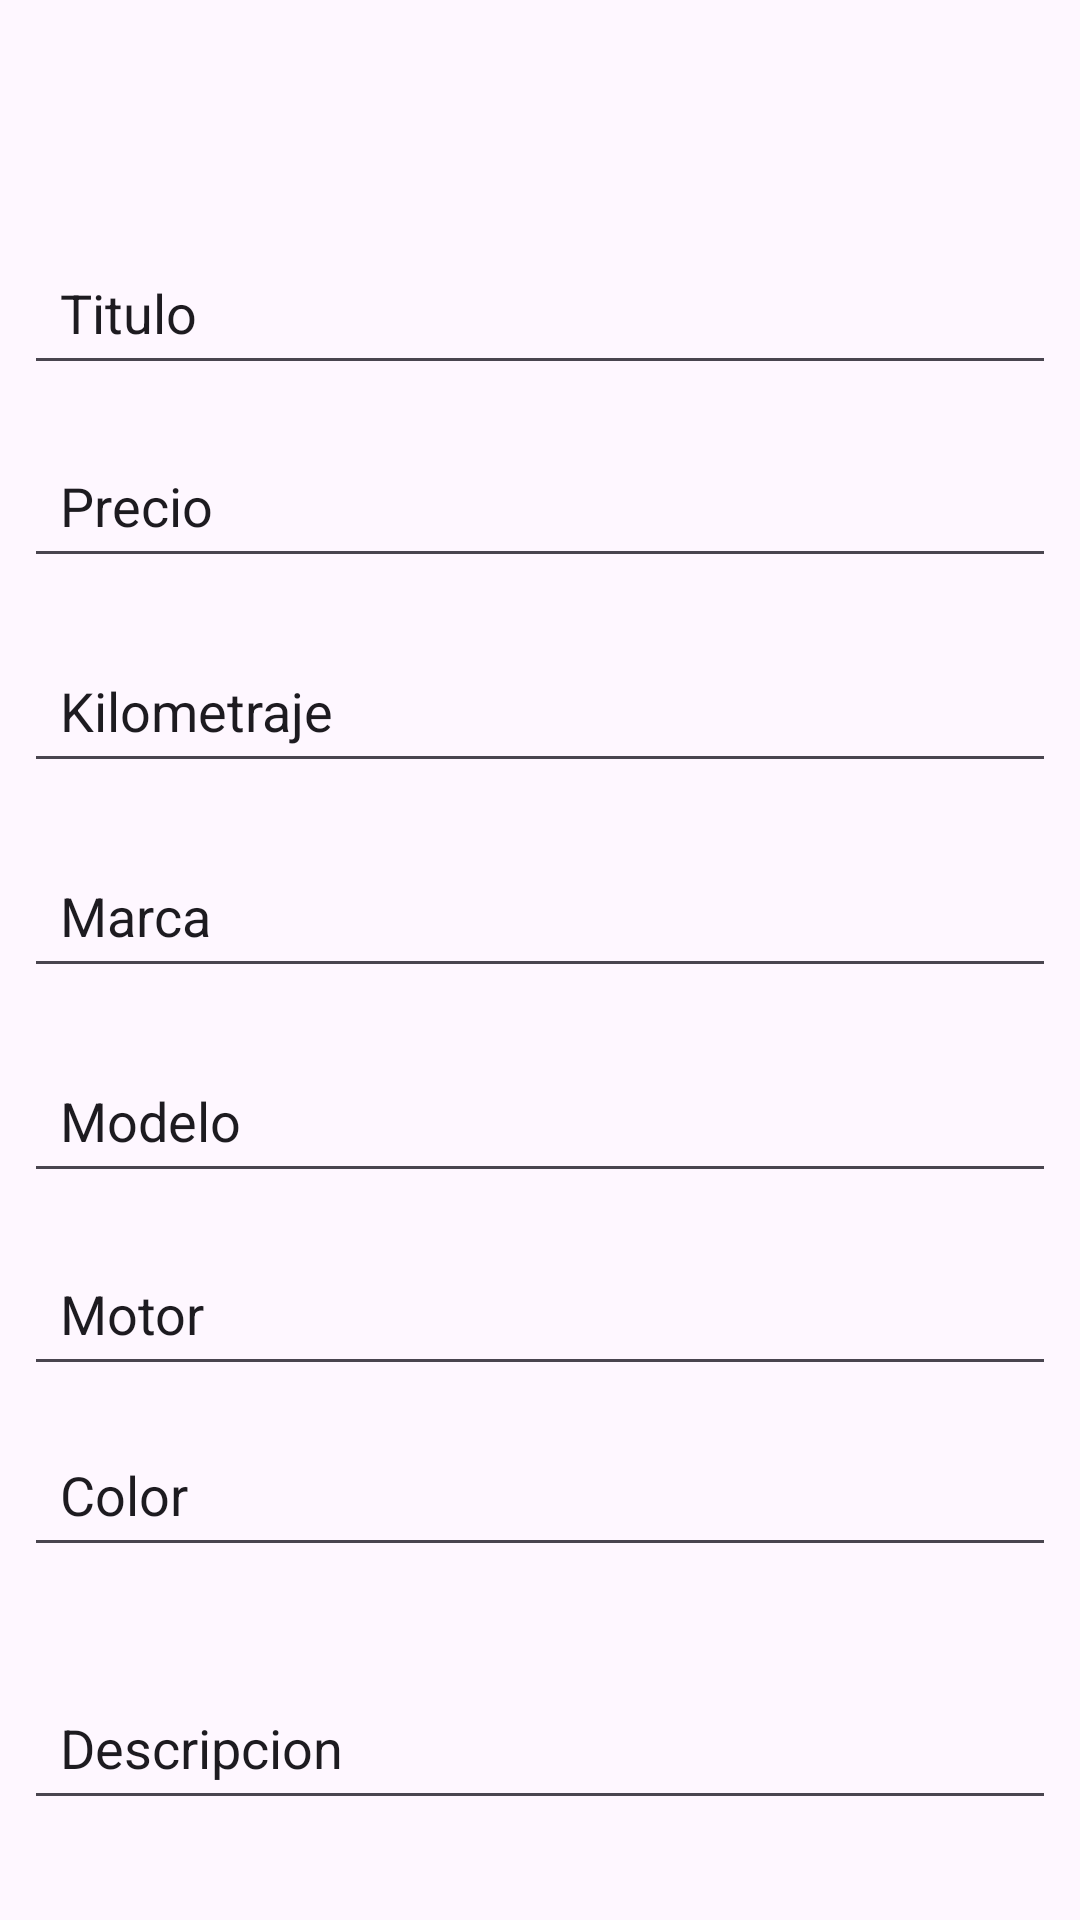

Reconstruct the res/layout file that produces this screen, plus the resources it refers to.
<!-- AndroidManifest.xml: application theme Theme.Motonica -->
<!-- res/layout/fragment_add.xml -->
<?xml version="1.0" encoding="utf-8"?>
<FrameLayout xmlns:android="http://schemas.android.com/apk/res/android"
    xmlns:app="http://schemas.android.com/apk/res-auto"
    xmlns:tools="http://schemas.android.com/tools"
    android:layout_width="match_parent"
    android:layout_height="match_parent"
    tools:context=".ui.add.AddFragment">

    <androidx.constraintlayout.widget.ConstraintLayout
        android:layout_width="match_parent"
        android:layout_height="match_parent">

        <EditText
            android:id="@+id/txt_titulo"
            android:layout_width="344dp"
            android:layout_height="wrap_content"
            android:layout_marginTop="80dp"
            android:ems="10"
            android:inputType="text"
            android:minHeight="48dp"
            android:padding="12dp"
            android:text="Titulo"
            app:layout_constraintEnd_toEndOf="parent"
            app:layout_constraintHorizontal_bias="0.504"
            app:layout_constraintStart_toStartOf="parent"
            app:layout_constraintTop_toTopOf="parent" />

        <EditText
            android:id="@+id/txt_kilometraje"
            android:layout_width="344dp"
            android:layout_height="wrap_content"
            android:layout_marginTop="20dp"
            android:ems="10"
            android:inputType="number"
            android:minHeight="48dp"
            android:padding="12dp"
            android:text="Kilometraje"
            app:layout_constraintEnd_toEndOf="parent"
            app:layout_constraintHorizontal_bias="0.495"
            app:layout_constraintStart_toStartOf="parent"
            app:layout_constraintTop_toBottomOf="@+id/txt_precio" />

        <EditText
            android:id="@+id/txt_marca"
            android:layout_width="344dp"
            android:layout_height="wrap_content"
            android:layout_marginTop="20dp"
            android:ems="10"
            android:inputType="text"
            android:minHeight="48dp"
            android:padding="12dp"
            android:text="Marca"
            app:layout_constraintEnd_toEndOf="parent"
            app:layout_constraintHorizontal_bias="0.495"
            app:layout_constraintStart_toStartOf="parent"
            app:layout_constraintTop_toBottomOf="@+id/txt_kilometraje" />

        <EditText
            android:id="@+id/txt_modelo"
            android:layout_width="344dp"
            android:layout_height="wrap_content"
            android:layout_marginTop="20dp"
            android:ems="10"
            android:inputType="text"
            android:minHeight="48dp"
            android:padding="12dp"
            android:text="Modelo"
            app:layout_constraintEnd_toEndOf="parent"
            app:layout_constraintHorizontal_bias="0.495"
            app:layout_constraintStart_toStartOf="parent"
            app:layout_constraintTop_toBottomOf="@+id/txt_marca" />

        <EditText
            android:id="@+id/txt_motor"
            android:layout_width="344dp"
            android:layout_height="wrap_content"
            android:layout_marginTop="16dp"
            android:ems="10"
            android:inputType="text"
            android:minHeight="48dp"
            android:padding="12dp"
            android:text="Motor"
            app:layout_constraintEnd_toEndOf="parent"
            app:layout_constraintHorizontal_bias="0.495"
            app:layout_constraintStart_toStartOf="parent"
            app:layout_constraintTop_toBottomOf="@+id/txt_modelo" />

        <EditText
            android:id="@+id/txt_color"
            android:layout_width="344dp"
            android:layout_height="wrap_content"
            android:layout_marginTop="12dp"
            android:ems="10"
            android:inputType="text"
            android:minHeight="48dp"
            android:padding="12dp"
            android:text="Color"
            app:layout_constraintEnd_toEndOf="parent"
            app:layout_constraintHorizontal_bias="0.495"
            app:layout_constraintStart_toStartOf="parent"
            app:layout_constraintTop_toBottomOf="@+id/txt_motor" />

        <EditText
            android:id="@+id/txt_descripcion"
            android:layout_width="344dp"
            android:layout_height="wrap_content"
            android:layout_marginTop="36dp"
            android:ems="10"
            android:inputType="text"
            android:minHeight="48dp"
            android:padding="12dp"
            android:text="Descripcion"
            app:layout_constraintEnd_toEndOf="parent"
            app:layout_constraintHorizontal_bias="0.495"
            app:layout_constraintStart_toStartOf="parent"
            app:layout_constraintTop_toBottomOf="@+id/txt_color" />

        <EditText
            android:id="@+id/txt_ubicacion"
            android:layout_width="344dp"
            android:layout_height="wrap_content"
            android:layout_marginTop="28dp"
            android:ems="10"
            android:inputType="text"
            android:minHeight="48dp"
            android:padding="12dp"
            android:text="Ubicacion"
            app:layout_constraintEnd_toEndOf="parent"
            app:layout_constraintHorizontal_bias="0.495"
            app:layout_constraintStart_toStartOf="parent"
            app:layout_constraintTop_toBottomOf="@+id/txt_descripcion" />

        <Button
            android:id="@+id/btn_addmoto"
            android:layout_width="344dp"
            android:layout_height="49dp"
            android:layout_marginTop="44dp"
            android:text="Guardar moto"
            app:layout_constraintEnd_toEndOf="parent"
            app:layout_constraintHorizontal_bias="0.495"
            app:layout_constraintStart_toStartOf="parent"
            app:layout_constraintTop_toBottomOf="@+id/txt_ubicacion" />

        <EditText
            android:id="@+id/txt_precio"
            android:layout_width="344dp"
            android:layout_height="wrap_content"
            android:layout_marginTop="16dp"
            android:ems="10"
            android:inputType="numberDecimal"
            android:minHeight="48dp"
            android:padding="12dp"
            android:text="Precio"
            app:layout_constraintEnd_toEndOf="parent"
            app:layout_constraintHorizontal_bias="0.495"
            app:layout_constraintStart_toStartOf="parent"
            app:layout_constraintTop_toBottomOf="@+id/txt_titulo" />

    </androidx.constraintlayout.widget.ConstraintLayout>
</FrameLayout>
<!-- resources referenced by this layout -->
<resources>
  <style name="Theme.Motonica" parent="Base.Theme.Motonica" />
  <style name="Base.Theme.Motonica" parent="Theme.Material3.DayNight.NoActionBar">
          
          
      </style>
</resources>
